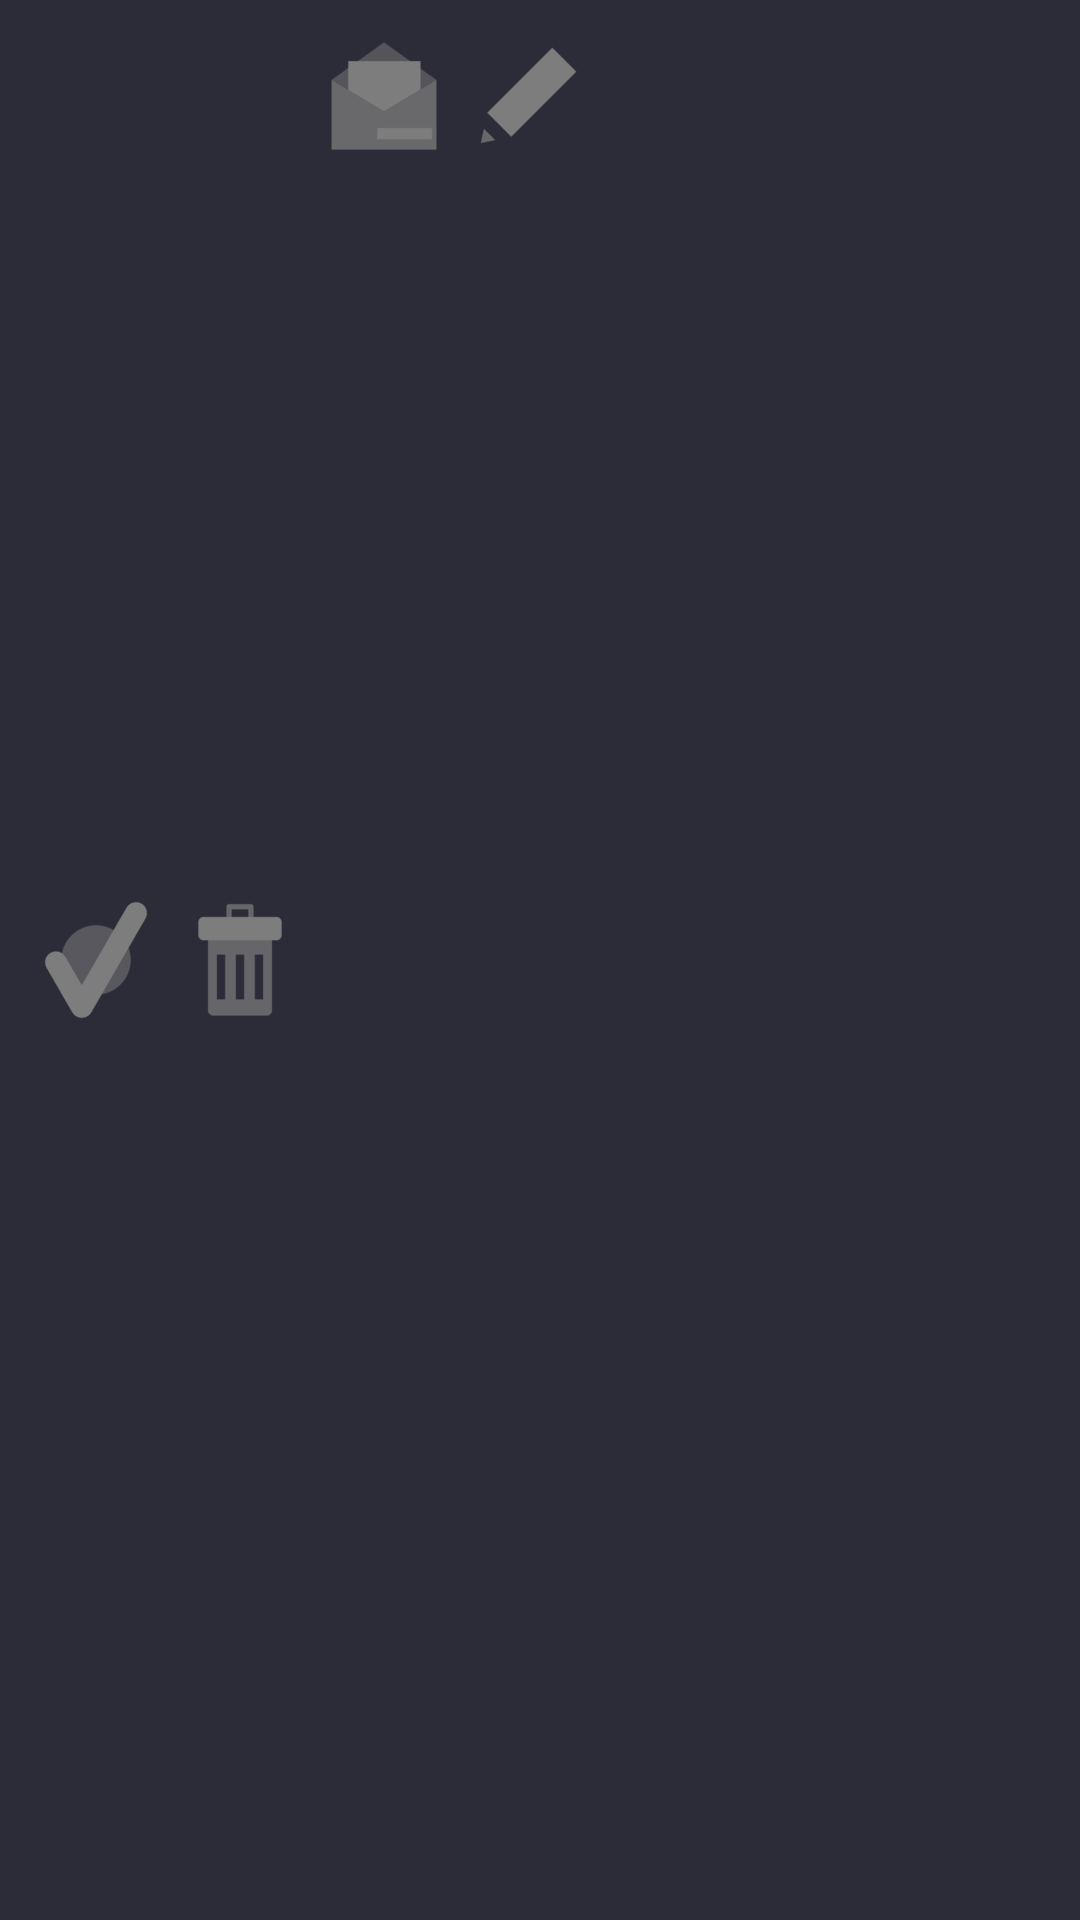

This screen was rendered from an Android layout file. Write that file and the resources it references.
<!-- AndroidManifest.xml: application theme Ponyscape -->
<!-- res/layout/part_mailbox_controller.xml -->
<?xml version="1.0" encoding="utf-8"?>
<LinearLayout xmlns:android="http://schemas.android.com/apk/res/android"
              android:orientation="horizontal"
              android:layout_width="match_parent"
              android:layout_height="50dp"
              android:background="@color/bg_item"
              android:padding="@dimen/internal_margins">

	<ImageView android:layout_width="wrap_content"
	           android:layout_height="wrap_content"
	           android:id="@+id/select_all"
	           android:src="@drawable/ic_ok"
	           android:layout_gravity="center_vertical"
	           android:tint="@color/bg_item_shadow"/>
	<ImageView
			android:layout_width="wrap_content"
			android:layout_height="match_parent"
			android:id="@+id/delete"
			android:src="@drawable/ic_delete"
			android:tint="@color/bg_item_shadow"/>
	<ImageView android:layout_width="wrap_content"
	           android:layout_height="wrap_content"
	           android:id="@+id/read_all"
	           android:src="@drawable/ic_mail_open"
	           android:tint="@color/bg_item_shadow"/>
	<ImageView android:layout_width="wrap_content"
	           android:layout_height="wrap_content"
	           android:id="@+id/write"
	           android:src="@drawable/ic_bar_pencil"
	           android:tint="@color/bg_item_shadow"/>
</LinearLayout>
<!-- resources referenced by this layout -->
<resources>
  <color name="bg_item">#ff2c2c38</color>
  <color name="bg_item_shadow">#ff7d7d7d</color>
  <dimen name="internal_margins">8dp</dimen>
  <!-- drawable ic_bar_pencil: png bitmap (drawable-hdpi, 691 bytes) -->
  <!-- drawable ic_delete: png bitmap (drawable-hdpi, 951 bytes) -->
  <!-- drawable ic_mail_open: png bitmap (drawable-hdpi, 1522 bytes) -->
  <!-- drawable ic_ok: png bitmap (drawable-hdpi, 1587 bytes) -->
  <style name="Ponyscape" parent="@android:style/Theme.Light.NoTitleBar">
  
  		<item name="android:windowNoTitle">true</item>
  		<item name="android:cursorVisible">true</item>
  		<item name="android:windowBackground">@color/bg_main</item>
  
  		<item name="android:textColor">@color/font_color</item>
  
  		<item name="android:textColorHint">@color/font_color</item>
  		<item name="android:textColorLink">@color/font_color_link</item>
  
  		<item name="bg_main">@color/bg_main</item>
  
  	</style>
  <color name="bg_main">#ff191b1f</color>
  <color name="font_color">#ffa1a1a1</color>
  <color name="font_color_link">#ff319185</color>
</resources>
